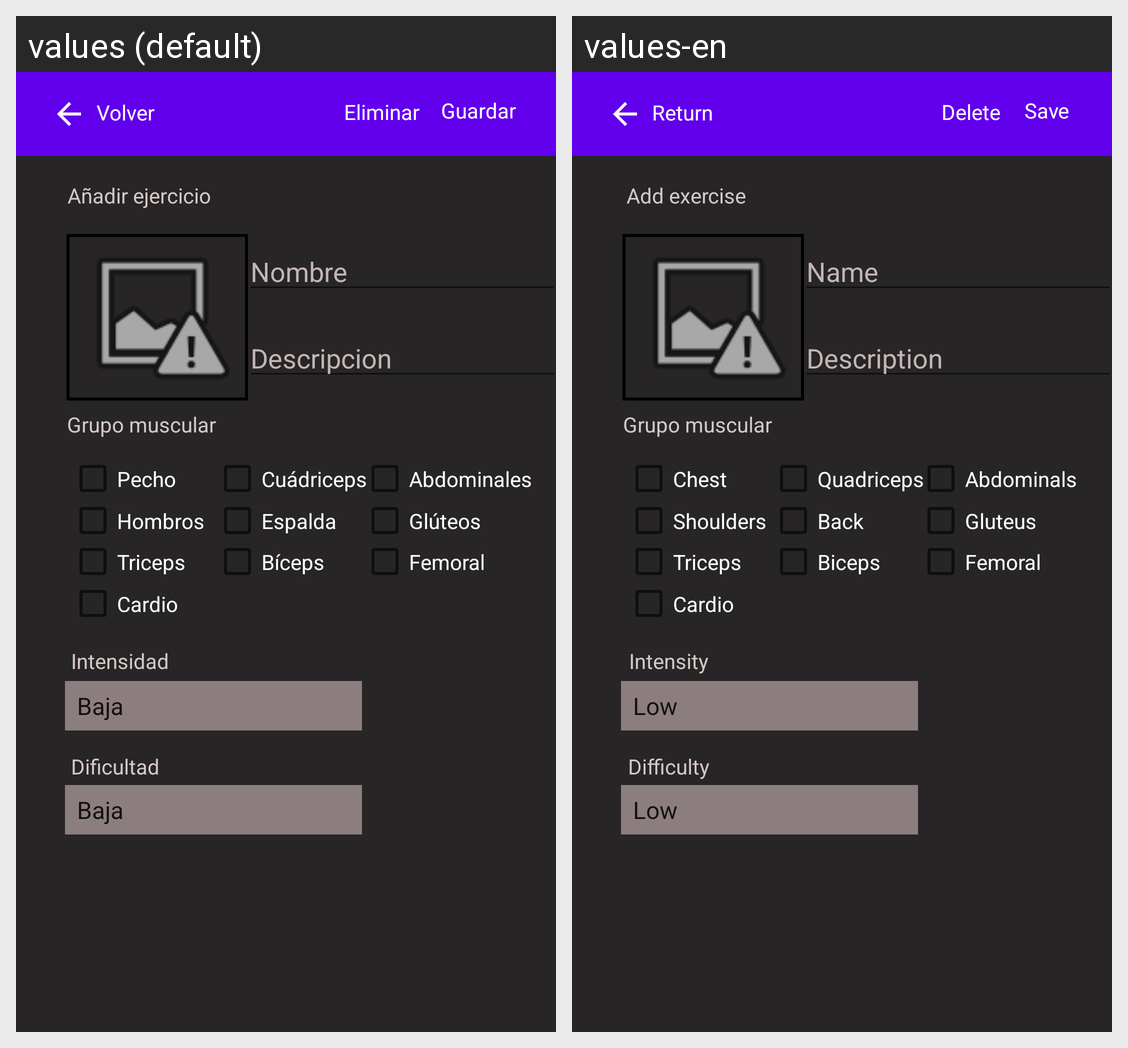

For this localized Android screen grid, give each drawn string resource with its value in every locale shown.
Android screen res/layout/fragment_add_ejercicio.xml rendered under 2 locales, left to right: values (default), values-en. Device: Nexus 5 (rendered at 1080×1920; each locale shown at half size, 540×960, under a caption strip naming it); theme Theme.WorkIt.
Strings drawn on this screen, with the default value and each locale's value (text and hints the layout hard-codes, and strings that could not be matched under every locale, appear in the picture but are not listed):

nombre
  values: Nombre
  values-en: Name

cuadriceps
  values: Cuádriceps
  values-en: Quadriceps

gluteos
  values: Glúteos
  values-en: Gluteus

femoral
  values: Femoral
  values-en: Femoral

abdominales
  values: Abdominales
  values-en: Abdominals

espalda
  values: Espalda
  values-en: Back

biceps
  values: Bíceps
  values-en: Biceps

add_ejercicio
  values: Añadir ejercicio
  values-en: Add exercise

dificultad
  values: Dificultad
  values-en: Difficulty

intensidad
  values: Intensidad
  values-en: Intensity

pecho
  values: Pecho
  values-en: Chest

hombros
  values: Hombros
  values-en: Shoulders

triceps
  values: Triceps
  values-en: Triceps

cardio
  values: Cardio
  values-en: Cardio

descripcion
  values: Descripcion
  values-en: Description

volver
  values: Volver
  values-en: Return

guardar
  values: Guardar
  values-en: Save

eliminar
  values: Eliminar
  values-en: Delete
